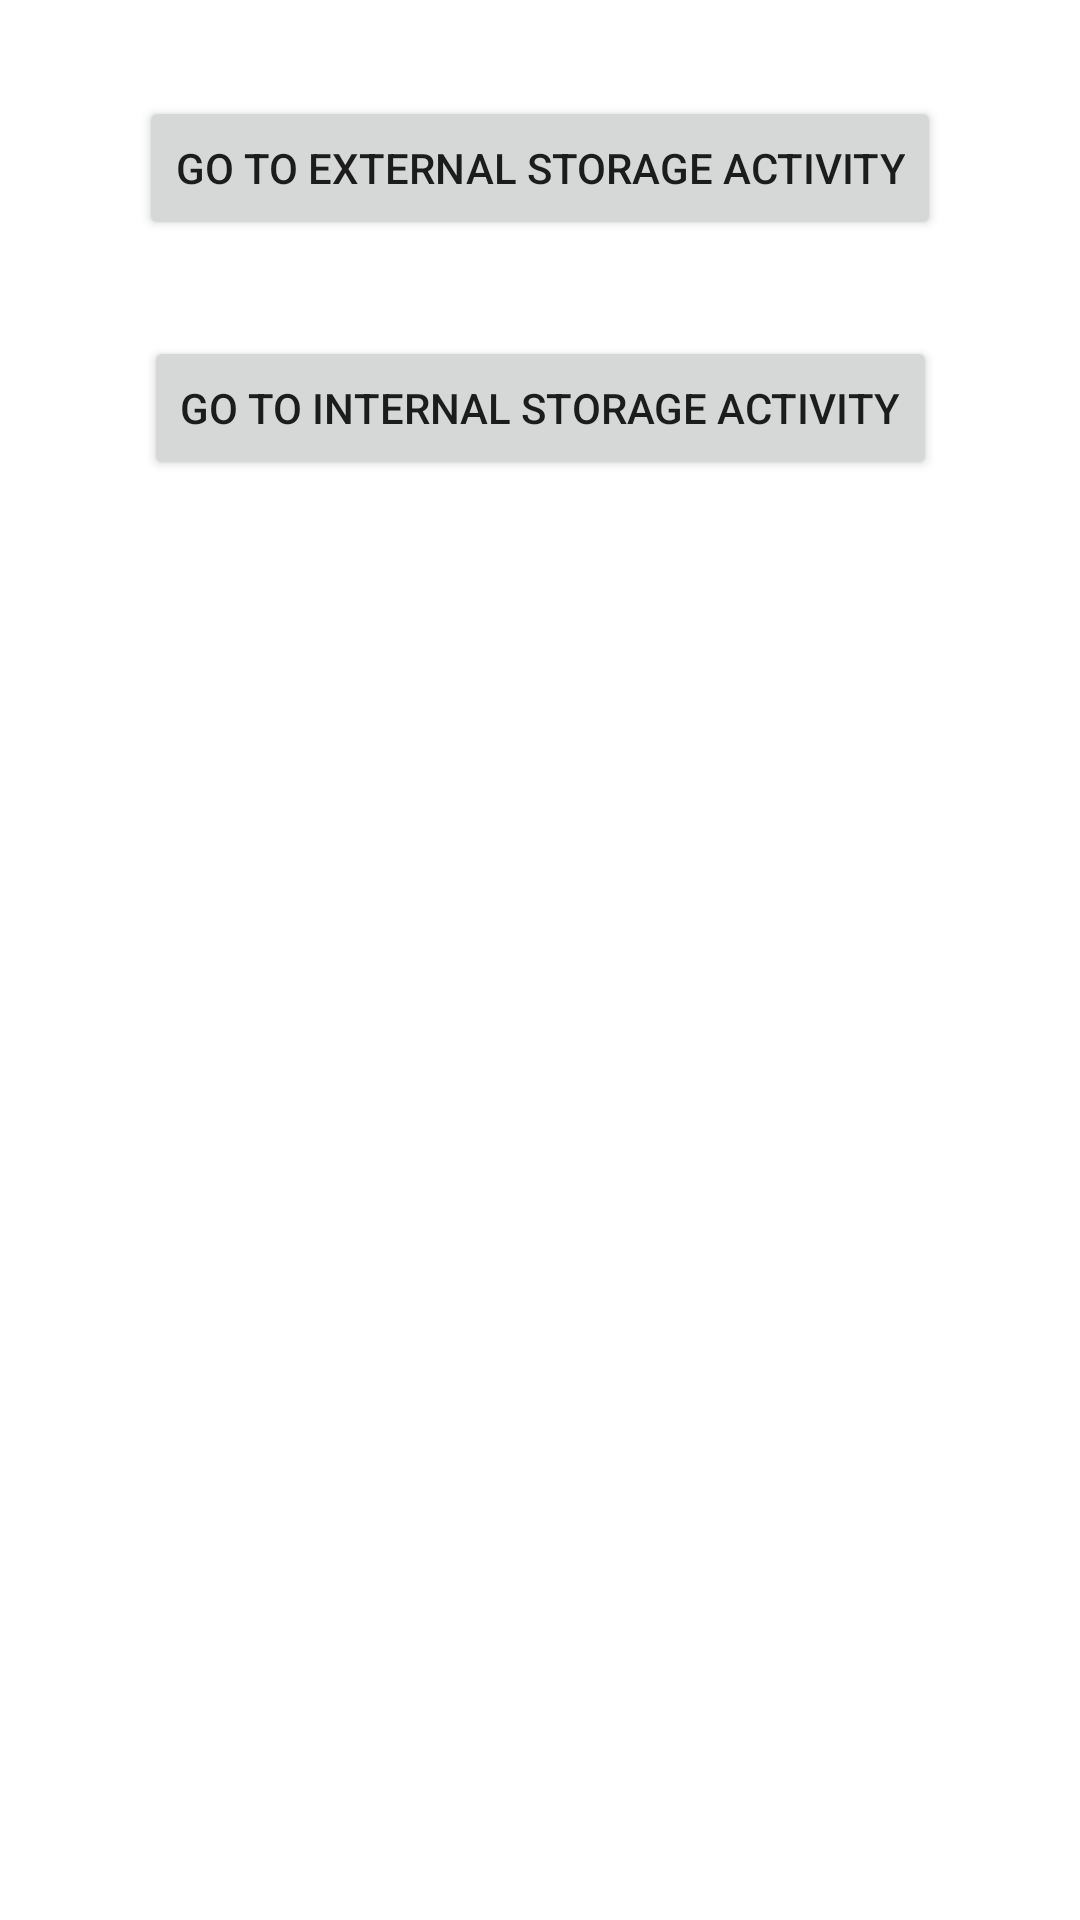

Here is an Android app screen rendered from its layout file. Give the layout XML and the strings, colors and styles it references.
<!-- AndroidManifest.xml: application theme Theme.Storage -->
<!-- res/layout/activity_main.xml -->
<?xml version="1.0" encoding="utf-8"?>
<androidx.constraintlayout.widget.ConstraintLayout xmlns:android="http://schemas.android.com/apk/res/android"
    xmlns:app="http://schemas.android.com/apk/res-auto"
    xmlns:tools="http://schemas.android.com/tools"
    android:layout_width="match_parent"
    android:layout_height="match_parent"
    tools:context=".MainActivity">

    <Button
        android:id="@+id/btnGotoExternalStorageActivity"
        android:layout_width="wrap_content"
        android:layout_height="wrap_content"
        android:layout_marginTop="32dp"
        android:text="@string/go_to_external_storage_activity"
        app:layout_constraintEnd_toEndOf="parent"
        app:layout_constraintStart_toStartOf="parent"
        app:layout_constraintTop_toTopOf="parent" />

    <Button
        android:id="@+id/btnGotoInternalStorageActivity"
        android:layout_width="wrap_content"
        android:layout_height="wrap_content"
        android:layout_marginTop="32dp"
        android:text="@string/go_to_internal_storage_activity"
        app:layout_constraintEnd_toEndOf="parent"
        app:layout_constraintStart_toStartOf="parent"
        app:layout_constraintTop_toBottomOf="@+id/btnGotoExternalStorageActivity" />
</androidx.constraintlayout.widget.ConstraintLayout>
<!-- resources referenced by this layout -->
<resources>
  <string name="go_to_external_storage_activity">go to external storage activity</string>
  <string name="go_to_internal_storage_activity">go to internal storage activity</string>
  <style name="Theme.Storage" parent="Theme.MaterialComponents.DayNight.DarkActionBar">
          
          <item name="colorPrimary">@color/purple_500</item>
          <item name="colorPrimaryVariant">@color/purple_700</item>
          <item name="colorOnPrimary">@color/white</item>
          
          <item name="colorSecondary">@color/teal_200</item>
          <item name="colorSecondaryVariant">@color/teal_700</item>
          <item name="colorOnSecondary">@color/black</item>
          
          <item name="android:statusBarColor">?attr/colorPrimaryVariant</item>
          
      </style>
  <!-- not gathered from this repository: default colours our renderer supplied (Android Studio template values) -->
  <color name="purple_500">#FF6200EE</color>
  <color name="purple_700">#FF3700B3</color>
  <color name="teal_200">#FF03DAC5</color>
  <color name="teal_700">#FF018786</color>
  <color name="black">#FF000000</color>
  <color name="white">#FFFFFFFF</color>
</resources>
